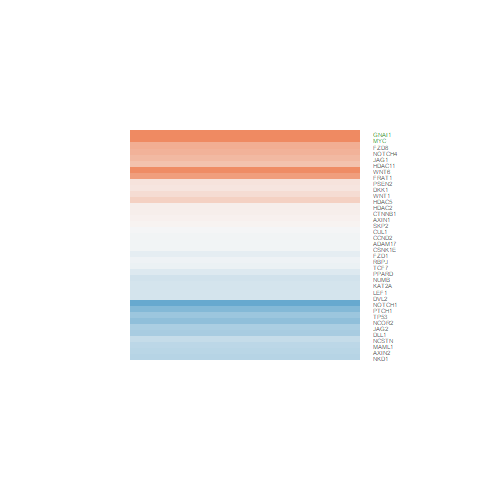

Data behind this chart, as committed beside it:
logFC, AveExpr, t, P.Value, adj.P.Val, B
-0.3512, 5.874, -2.324, 0.02883, 0.2282, -4.224
0.1929, 5.478, 1.083, 0.2895, 0.595, -6.128
-0.03583, 6.6, -0.2751, 0.7856, 0.9126, -6.711
0.9724, -0.286, 2.073, 0.04901, 0.278, -3.848
0.4849, 2.363, 2.182, 0.03906, 0.2534, -4.116
0.07404, 6.68, 0.6766, 0.5051, 0.7592, -6.52
-0.07006, 5.592, -0.4153, 0.6816, 0.86, -6.624
-0.234, 2.695, -0.9753, 0.339, 0.6396, -5.833
0.03319, 7.997, 0.2333, 0.8175, 0.9282, -6.725
-0.08817, 3.723, -0.4121, 0.6839, 0.8613, -6.449
-0.406, 6.137, -2.048, 0.05157, 0.2819, -4.747
0.6124, -1.01, 0.8361, 0.4113, 0.696, -5.086
-0.1839, 3.991, -0.953, 0.35, 0.6492, -6.098
0.07549, 7.258, 0.4798, 0.6357, 0.8378, -6.641
-0.5347, 1.503, -1.578, 0.1275, 0.4126, -4.838
2.537, -0.4833, 4.374, 0.0002002, 0.02065, 0.2167
-0.1202, 3.674, -0.6557, 0.5182, 0.7675, -6.312
-0.02452, 6.425, -0.2134, 0.8328, 0.9347, -6.721
1.791, 8.107, 7.927, 3.46891233574136e-08, 1.57542821797904e-05, 8.953
-0.7904, 3.973, -3.752, 0.0009726, 0.0631, -0.91
-1.166, 5.556, -3.608, 0.001394, 0.07772, -1.362
0.6472, 1.984, 1.785, 0.08684, 0.35, -4.722
0.1572, 7.735, 1.168, 0.2542, 0.559, -6.075
0.8018, 1.283, 2.787, 0.01018, 0.1625, -2.755
-0.0409, 5.387, -0.2971, 0.7689, 0.9038, -6.65
0.2404, -1.227, 0.4018, 0.6913, 0.8651, -5.3
-0.6944, 5.806, -2.387, 0.02512, 0.2202, -4.089
-0.2704, 5.903, -1.615, 0.1192, 0.4005, -5.452
-0.5003, 4.045, -1.965, 0.06104, 0.2987, -4.739
0.06005, 6.792, 0.3495, 0.7298, 0.8841, -6.691
-0.4515, 2.909, -1.638, 0.1144, 0.3934, -5.101
-0.2349, 5.516, -1.399, 0.1746, 0.4743, -5.744
-0.6249, 2.085, -3.155, 0.00425, 0.1186, -2.065
-0.2466, 5.451, -1.604, 0.1218, 0.4038, -5.451
0.3475, 4.788, 1.8, 0.08434, 0.3457, -5.117
-0.4358, 5.008, -3.075, 0.005153, 0.1264, -2.602
0.5453, 8.756, 3.775, 0.0009179, 0.06091, -1.011
-0.03725, 5.33, -0.201, 0.8424, 0.9392, -6.677
